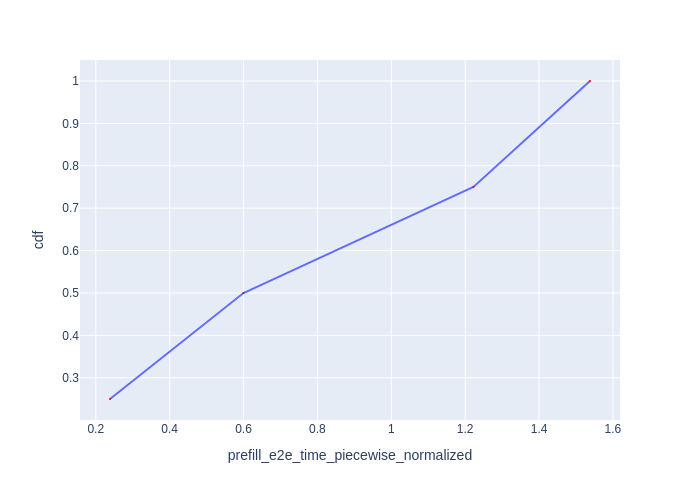

The data file committed next to this chart (first rows):
Request Id, prefill_e2e_time_piecewise_normalized, cdf
0_0, 0.2385, 0.25
0_1, 0.5998, 0.5
0_2, 1.222, 0.75
0_3, 1.538, 1.0
